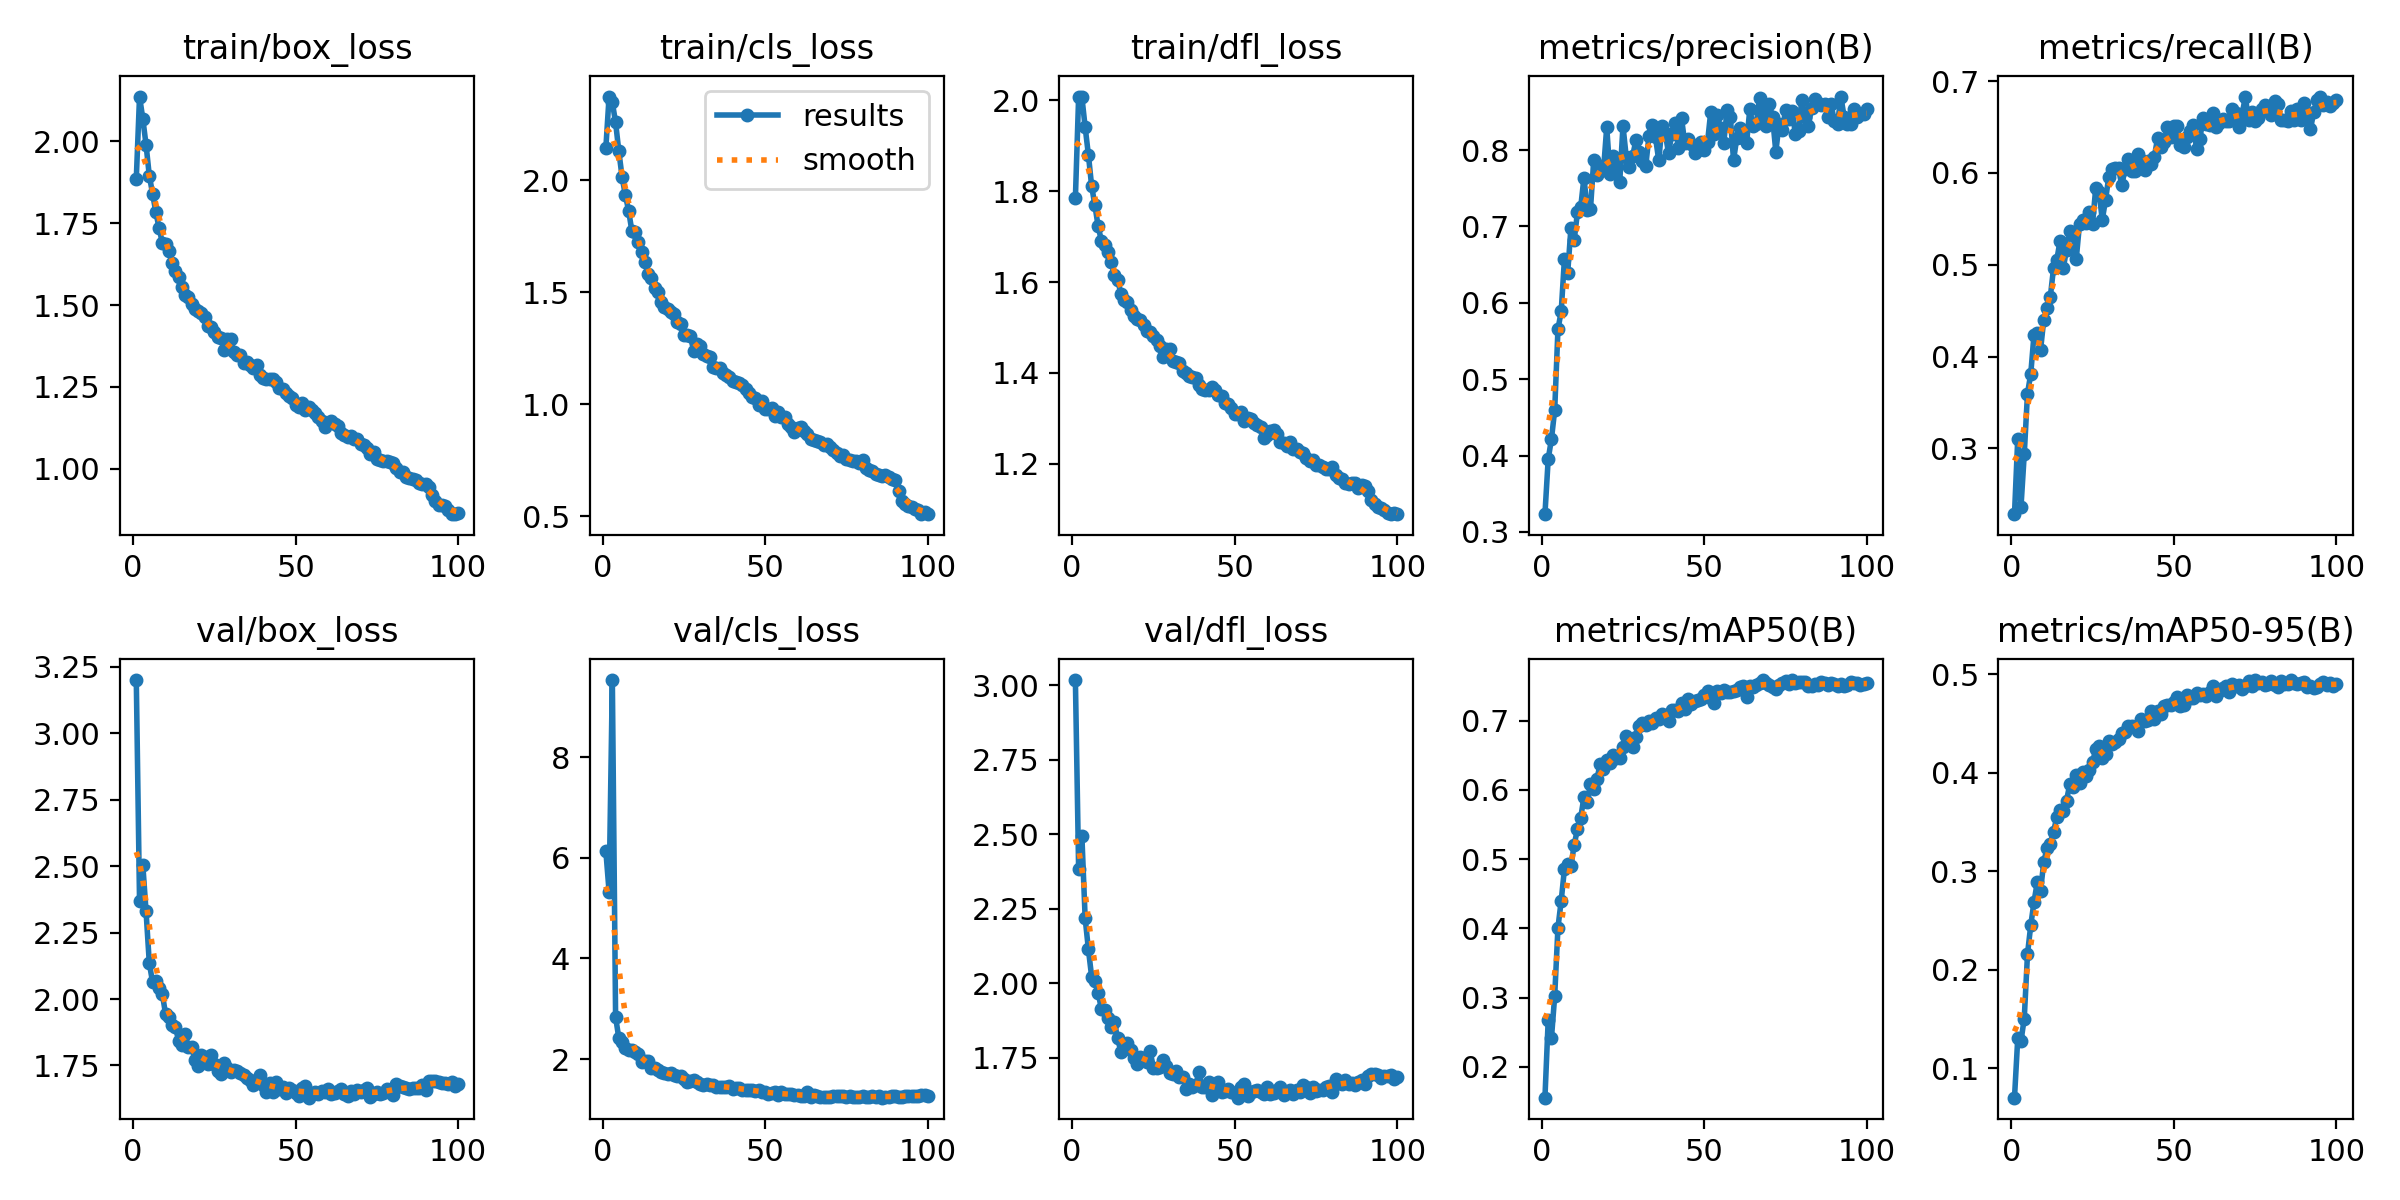

The file beside this chart, header and first rows:
epoch, time, train/box_loss, train/cls_loss, train/dfl_loss, metrics/precision(B), metrics/recall(B), metrics/mAP50(B), metrics/mAP50-95(B), val/box_loss, val/cls_loss, val/dfl_loss, lr/pg0, lr/pg1, lr/pg2
1, 136.2, 1.885, 2.143, 1.785, 0.3232, 0.2285, 0.1556, 0.07018, 3.2, 6.139, 3.018, 0.0006636, 0.0006636, 0.0006636
2, 273.6, 2.136, 2.372, 2.008, 0.3953, 0.3107, 0.2674, 0.1303, 2.369, 5.328, 2.383, 0.001317, 0.001317, 0.001317
3, 410.1, 2.068, 2.346, 2.007, 0.4216, 0.2365, 0.2416, 0.1279, 2.506, 9.538, 2.493, 0.001957, 0.001957, 0.001957
4, 546.1, 1.989, 2.257, 1.941, 0.4595, 0.2937, 0.3025, 0.1505, 2.33, 2.835, 2.219, 0.001941, 0.001941, 0.001941
5, 682.2, 1.894, 2.128, 1.88, 0.5653, 0.3599, 0.4011, 0.216, 2.136, 2.412, 2.114, 0.001921, 0.001921, 0.001921
6, 817.4, 1.84, 2.013, 1.811, 0.5889, 0.3812, 0.44, 0.2452, 2.063, 2.337, 2.022, 0.001901, 0.001901, 0.001901
7, 952.9, 1.784, 1.933, 1.769, 0.6577, 0.4239, 0.486, 0.269, 2.069, 2.222, 2.007, 0.001881, 0.001881, 0.001881
8, 1088, 1.735, 1.864, 1.722, 0.6394, 0.426, 0.4932, 0.2888, 2.04, 2.175, 1.969, 0.001861, 0.001861, 0.001861
9, 1224, 1.69, 1.773, 1.691, 0.6984, 0.4068, 0.4898, 0.28, 2.02, 2.17, 1.914, 0.001842, 0.001842, 0.001842
10, 1359, 1.685, 1.767, 1.683, 0.6826, 0.4399, 0.5211, 0.3093, 1.943, 2.132, 1.912, 0.001822, 0.001822, 0.001822
11, 1493, 1.666, 1.725, 1.666, 0.7183, 0.4533, 0.5433, 0.3236, 1.932, 2.091, 1.884, 0.001802, 0.001802, 0.001802
12, 1629, 1.629, 1.678, 1.643, 0.7252, 0.4645, 0.5599, 0.3282, 1.904, 1.943, 1.853, 0.001782, 0.001782, 0.001782
13, 1764, 1.604, 1.633, 1.615, 0.764, 0.496, 0.5898, 0.34, 1.896, 1.955, 1.869, 0.001762, 0.001762, 0.001762
14, 1899, 1.586, 1.581, 1.606, 0.7221, 0.5051, 0.5828, 0.355, 1.844, 1.954, 1.816, 0.001743, 0.001743, 0.001743
15, 2035, 1.555, 1.564, 1.573, 0.7225, 0.5259, 0.6082, 0.3624, 1.826, 1.821, 1.769, 0.001723, 0.001723, 0.001723
16, 2170, 1.529, 1.519, 1.56, 0.7867, 0.4963, 0.6019, 0.3617, 1.867, 1.82, 1.789, 0.001703, 0.001703, 0.001703
17, 2305, 1.526, 1.5, 1.557, 0.7678, 0.5163, 0.616, 0.3719, 1.819, 1.772, 1.8, 0.001683, 0.001683, 0.001683
18, 2440, 1.503, 1.458, 1.539, 0.7786, 0.5371, 0.6378, 0.3885, 1.819, 1.732, 1.776, 0.001663, 0.001663, 0.001663
19, 2579, 1.487, 1.435, 1.526, 0.7733, 0.5328, 0.6296, 0.3852, 1.772, 1.712, 1.75, 0.001644, 0.001644, 0.001644
20, 2714, 1.481, 1.427, 1.518, 0.8298, 0.5067, 0.6436, 0.3979, 1.748, 1.7, 1.728, 0.001624, 0.001624, 0.001624
21, 2854, 1.475, 1.412, 1.517, 0.7688, 0.5446, 0.6391, 0.3894, 1.791, 1.721, 1.752, 0.001604, 0.001604, 0.001604
22, 2989, 1.465, 1.404, 1.506, 0.792, 0.549, 0.6504, 0.4011, 1.782, 1.68, 1.75, 0.001584, 0.001584, 0.001584
23, 3129, 1.435, 1.366, 1.493, 0.7818, 0.5456, 0.6455, 0.3973, 1.756, 1.665, 1.738, 0.001564, 0.001564, 0.001564
24, 3263, 1.434, 1.357, 1.491, 0.7586, 0.557, 0.646, 0.403, 1.789, 1.655, 1.771, 0.001545, 0.001545, 0.001545
25, 3398, 1.419, 1.311, 1.481, 0.8316, 0.5446, 0.6619, 0.4108, 1.754, 1.606, 1.716, 0.001525, 0.001525, 0.001525
26, 3536, 1.403, 1.311, 1.473, 0.791, 0.584, 0.6782, 0.4242, 1.729, 1.541, 1.715, 0.001505, 0.001505, 0.001505
27, 3673, 1.4, 1.303, 1.46, 0.7773, 0.5787, 0.6734, 0.4268, 1.72, 1.557, 1.718, 0.001485, 0.001485, 0.001485
28, 3808, 1.362, 1.24, 1.434, 0.7926, 0.549, 0.662, 0.4148, 1.761, 1.586, 1.743, 0.001465, 0.001465, 0.001465
29, 3943, 1.395, 1.271, 1.452, 0.8135, 0.5706, 0.6771, 0.4194, 1.742, 1.541, 1.721, 0.001446, 0.001446, 0.001446
30, 4077, 1.395, 1.259, 1.454, 0.7971, 0.5958, 0.6922, 0.4321, 1.724, 1.504, 1.699, 0.001426, 0.001426, 0.001426
31, 4214, 1.356, 1.224, 1.426, 0.7855, 0.6044, 0.6971, 0.4293, 1.733, 1.491, 1.694, 0.001406, 0.001406, 0.001406
32, 4349, 1.346, 1.216, 1.425, 0.7791, 0.6049, 0.6938, 0.4309, 1.728, 1.498, 1.705, 0.001386, 0.001386, 0.001386
33, 4483, 1.347, 1.21, 1.422, 0.8187, 0.6049, 0.7003, 0.4344, 1.723, 1.493, 1.685, 0.001366, 0.001366, 0.001366
34, 4618, 1.322, 1.168, 1.404, 0.8325, 0.5864, 0.6971, 0.4407, 1.714, 1.49, 1.686, 0.001347, 0.001347, 0.001347
35, 4757, 1.326, 1.161, 1.399, 0.8168, 0.6044, 0.704, 0.4415, 1.703, 1.453, 1.646, 0.001327, 0.001327, 0.001327
36, 4893, 1.317, 1.163, 1.394, 0.7864, 0.6151, 0.7031, 0.4474, 1.696, 1.451, 1.661, 0.001307, 0.001307, 0.001307
37, 5028, 1.309, 1.141, 1.391, 0.8317, 0.6017, 0.7098, 0.4476, 1.677, 1.437, 1.651, 0.001287, 0.001287, 0.001287
38, 5168, 1.318, 1.131, 1.39, 0.8221, 0.6022, 0.7072, 0.4465, 1.692, 1.441, 1.66, 0.001267, 0.001267, 0.001267
39, 5304, 1.287, 1.124, 1.373, 0.796, 0.6208, 0.7, 0.4429, 1.714, 1.465, 1.701, 0.001248, 0.001248, 0.001248
40, 5438, 1.277, 1.102, 1.366, 0.8207, 0.6135, 0.7155, 0.4542, 1.677, 1.413, 1.653, 0.001228, 0.001228, 0.001228
41, 5574, 1.274, 1.099, 1.363, 0.8352, 0.6033, 0.7153, 0.4528, 1.652, 1.426, 1.651, 0.001208, 0.001208, 0.001208
42, 5709, 1.273, 1.094, 1.363, 0.8031, 0.6135, 0.7146, 0.454, 1.686, 1.424, 1.669, 0.001188, 0.001188, 0.001188
43, 5844, 1.273, 1.087, 1.368, 0.8421, 0.6096, 0.7256, 0.4633, 1.65, 1.393, 1.626, 0.001168, 0.001168, 0.001168
44, 5982, 1.266, 1.068, 1.362, 0.8089, 0.6177, 0.7167, 0.4542, 1.687, 1.389, 1.658, 0.001149, 0.001149, 0.001149
45, 6118, 1.247, 1.048, 1.351, 0.8145, 0.6375, 0.7314, 0.4631, 1.663, 1.389, 1.668, 0.001129, 0.001129, 0.001129
46, 6259, 1.245, 1.031, 1.348, 0.8078, 0.6284, 0.7236, 0.4595, 1.67, 1.376, 1.636, 0.001109, 0.001109, 0.001109
47, 6393, 1.233, 1.026, 1.335, 0.7958, 0.6337, 0.7286, 0.4678, 1.646, 1.365, 1.638, 0.001089, 0.001089, 0.001089
48, 6533, 1.223, 0.999, 1.331, 0.7996, 0.6497, 0.73, 0.4691, 1.664, 1.375, 1.645, 0.001069, 0.001069, 0.001069
49, 6668, 1.218, 1.013, 1.323, 0.811, 0.6391, 0.7316, 0.4692, 1.657, 1.347, 1.634, 0.00105, 0.00105, 0.00105
50, 6808, 1.194, 0.9813, 1.311, 0.8004, 0.6508, 0.7365, 0.4718, 1.646, 1.339, 1.631, 0.00103, 0.00103, 0.00103
51, 6947, 1.189, 0.9783, 1.309, 0.8101, 0.6516, 0.743, 0.4767, 1.636, 1.306, 1.616, 0.00101, 0.00101, 0.00101
52, 7082, 1.203, 0.9823, 1.313, 0.8505, 0.6305, 0.7322, 0.4679, 1.667, 1.318, 1.653, 0.0009902, 0.0009902, 0.0009902
53, 7217, 1.179, 0.9488, 1.295, 0.8214, 0.6286, 0.7258, 0.4693, 1.673, 1.348, 1.661, 0.0009704, 0.0009704, 0.0009704
54, 7352, 1.19, 0.9673, 1.3, 0.8453, 0.6391, 0.7432, 0.4792, 1.629, 1.282, 1.621, 0.0009506, 0.0009506, 0.0009506
55, 7489, 1.18, 0.9436, 1.298, 0.8292, 0.6453, 0.7403, 0.4755, 1.643, 1.334, 1.636, 0.0009308, 0.0009308, 0.0009308
56, 7624, 1.169, 0.9441, 1.29, 0.8095, 0.6524, 0.7449, 0.476, 1.65, 1.304, 1.638, 0.000911, 0.000911, 0.000911
57, 7759, 1.159, 0.9108, 1.285, 0.8523, 0.6257, 0.7416, 0.4813, 1.642, 1.302, 1.642, 0.0008912, 0.0008912, 0.0008912
58, 7894, 1.145, 0.9008, 1.28, 0.8437, 0.637, 0.7419, 0.4793, 1.652, 1.308, 1.635, 0.0008714, 0.0008714, 0.0008714
59, 8027, 1.128, 0.8785, 1.257, 0.7868, 0.6594, 0.7427, 0.4796, 1.651, 1.291, 1.629, 0.0008516, 0.0008516, 0.0008516
60, 8162, 1.139, 0.8959, 1.264, 0.8158, 0.6528, 0.7442, 0.4782, 1.66, 1.276, 1.651, 0.0008318, 0.0008318, 0.0008318
... 40 more rows
